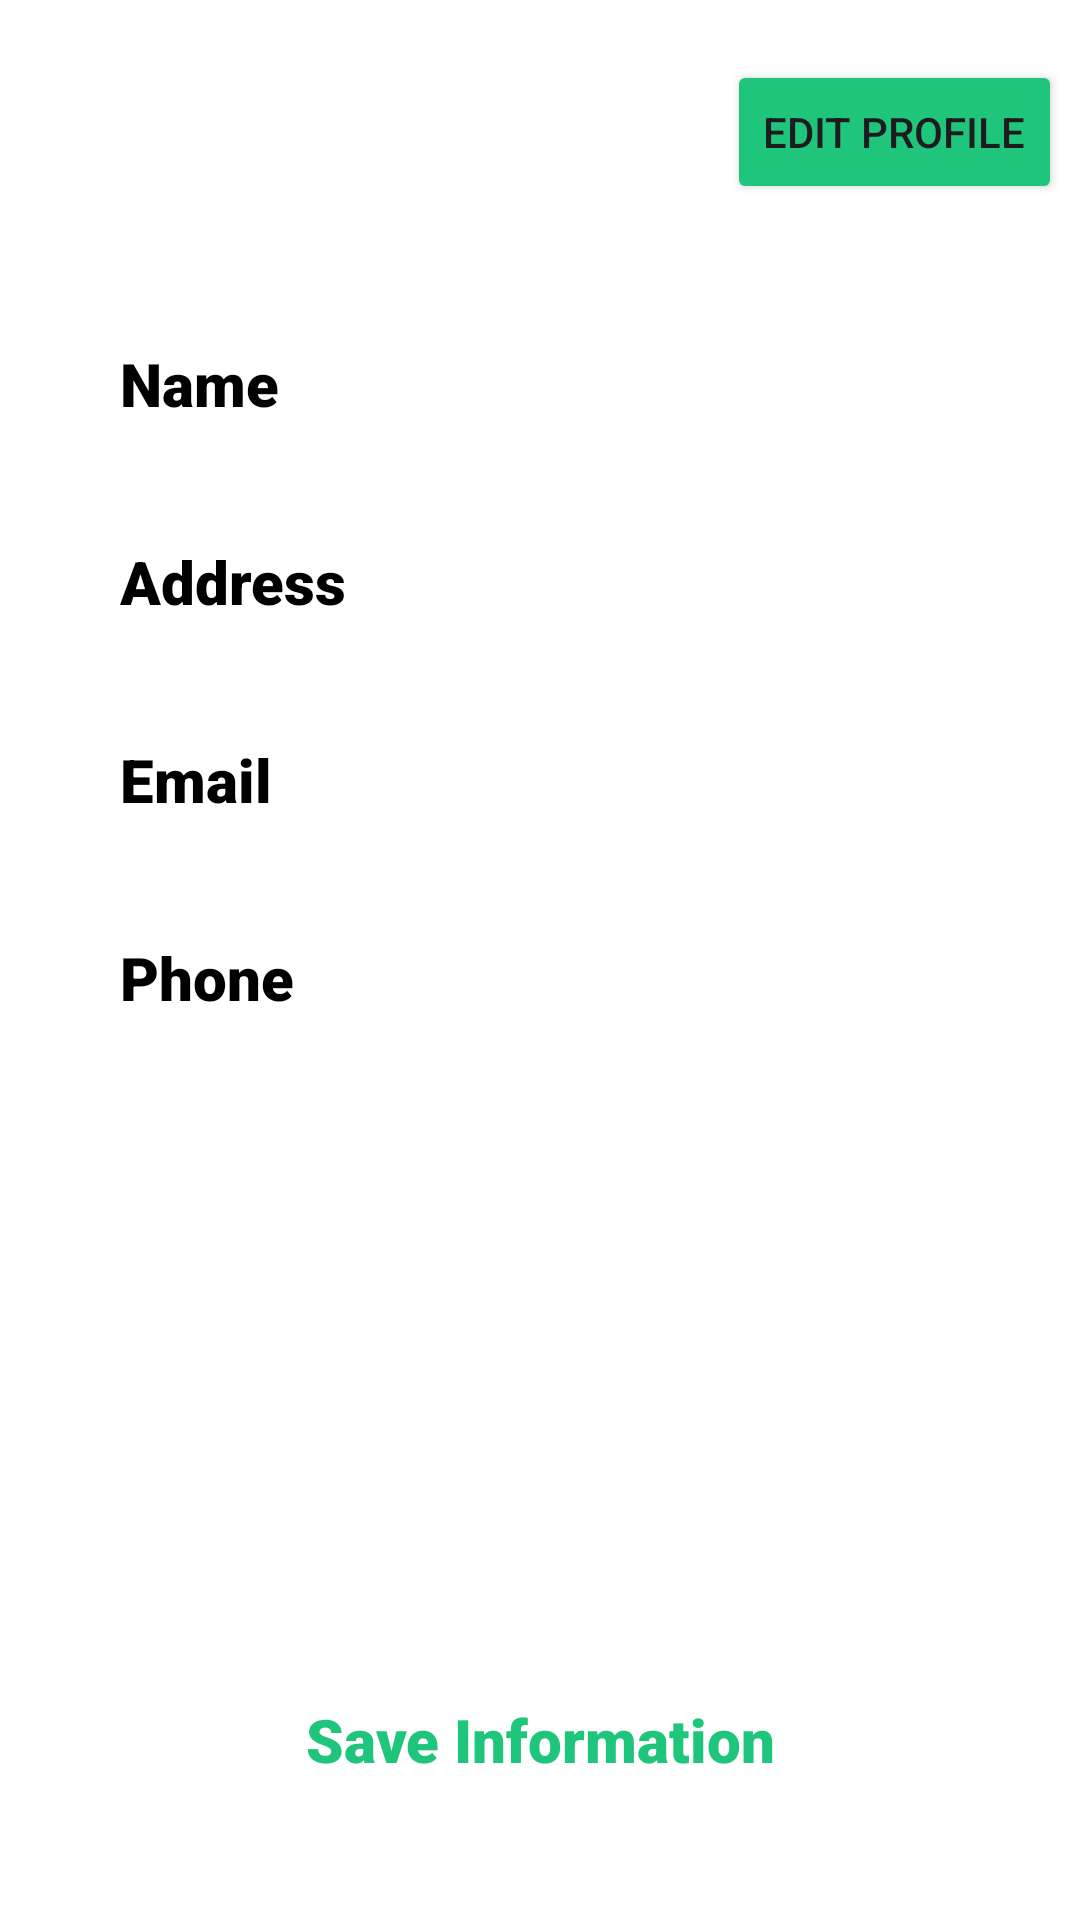

Produce the Android XML layout that renders to this screen, including the resource entries it uses.
<!-- AndroidManifest.xml: application theme Theme.Food_delivery_System -->
<!-- res/layout/fragment_profile.xml -->
<FrameLayout xmlns:android="http://schemas.android.com/apk/res/android"
    xmlns:tools="http://schemas.android.com/tools"
    android:layout_width="match_parent"
    android:layout_height="match_parent"
    android:orientation="vertical"
    android:paddingStart="6dp"
    android:paddingEnd="6dp"
    android:background="@color/white"
    tools:context="com.example.fragment.ProfileFragment">
    <LinearLayout
        android:layout_width="match_parent"
        android:orientation="vertical"
        android:layout_height="wrap_content">

        <Button
            android:id="@+id/editButton"
            android:layout_width="wrap_content"
            android:layout_height="wrap_content"
            android:backgroundTint="@color/textColor"
            android:layout_gravity="right"
            android:layout_marginTop="20dp"
            android:text="Edit Profile" />

        <LinearLayout
        android:layout_width="match_parent"
        android:layout_height="56dp"
        android:layout_marginLeft="10dp"
        android:layout_marginTop="32dp"
        android:layout_marginRight="10dp"
        android:background="@drawable/profileedittextshape"
        android:elevation="2dp"
        android:gravity="center_vertical"
        android:orientation="horizontal"
        android:paddingStart="16dp"
        android:paddingEnd="16dp">

        <TextView
            android:layout_width="wrap_content"
            android:layout_height="wrap_content"
            android:layout_marginLeft="8dp"
            android:layout_weight="1"
            android:fontFamily="sans-serif-black"
            android:text="Name"
            android:textColor="@color/black"
            android:textSize="20sp" />

        <EditText
            android:id="@+id/name"
            android:layout_width="wrap_content"
            android:layout_height="wrap_content"
            android:layout_marginLeft="10dp"
            android:layout_weight="1"
            android:background="@android:color/transparent"
            android:ems="10"
            android:fontFamily="sans-serif-medium"
            android:inputType="text" />
    </LinearLayout>

        <LinearLayout
            android:layout_width="match_parent"
            android:layout_height="56dp"
            android:layout_marginLeft="10dp"
            android:layout_marginTop="10dp"
            android:layout_marginRight="10dp"
            android:background="@drawable/profileedittextshape"
            android:elevation="2dp"
            android:gravity="center_vertical"
            android:orientation="horizontal"
            android:paddingStart="16dp"
            android:paddingEnd="16dp">

            <TextView
                android:layout_width="wrap_content"
                android:layout_height="wrap_content"
                android:layout_marginLeft="8dp"
                android:layout_weight="1"
                android:fontFamily="sans-serif-black"
                android:text="Address"
                android:textColor="@color/black"
                android:textSize="20sp" />

            <EditText
                android:id="@+id/address"
                android:layout_width="wrap_content"
                android:layout_height="wrap_content"
                android:layout_marginTop="5dp"
                android:layout_marginBottom="5dp"
                android:layout_weight="1"
                android:background="@android:color/transparent"
                android:ems="10"
                android:fontFamily="sans-serif-medium"
                android:inputType="text|textMultiLine" />
        </LinearLayout>

        <LinearLayout
            android:layout_width="match_parent"
            android:layout_height="56dp"
            android:layout_marginLeft="10dp"
            android:layout_marginTop="10dp"
            android:layout_marginRight="10dp"
            android:background="@drawable/profileedittextshape"
            android:elevation="2dp"
            android:gravity="center_vertical"
            android:orientation="horizontal"
            android:paddingStart="16dp"
            android:paddingEnd="16dp">

            <TextView
                android:layout_width="wrap_content"
                android:layout_height="wrap_content"
                android:layout_marginLeft="8dp"
                android:layout_weight="1"
                android:fontFamily="sans-serif-black"
                android:text="Email"
                android:textColor="@color/black"
                android:textSize="20sp" />

            <EditText
                android:id="@+id/email"
                android:layout_width="wrap_content"
                android:layout_height="wrap_content"
                android:layout_marginLeft="10dp"
                android:layout_weight="1"
                android:background="@android:color/transparent"
                android:ems="10"
                android:fontFamily="sans-serif-medium"
                android:inputType="textEmailAddress" />
        </LinearLayout>

        <LinearLayout
            android:layout_width="match_parent"
            android:layout_height="56dp"
            android:layout_marginLeft="10dp"
            android:layout_marginTop="10dp"
            android:layout_marginRight="10dp"
            android:layout_marginBottom="10dp"
            android:background="@drawable/profileedittextshape"
            android:elevation="2dp"
            android:gravity="center_vertical"
            android:orientation="horizontal"
            android:paddingStart="16dp"
            android:paddingEnd="16dp">

            <TextView
                android:layout_width="wrap_content"
                android:layout_height="wrap_content"
                android:layout_marginLeft="8dp"
                android:layout_weight="1"
                android:fontFamily="sans-serif-black"
                android:text="Phone"
                android:textColor="@color/black"
                android:textSize="20sp" />

            <EditText
                android:id="@+id/phone"
                android:layout_width="wrap_content"
                android:layout_height="wrap_content"
                android:layout_marginLeft="10dp"
                android:layout_weight="1"
                android:background="@android:color/transparent"
                android:ems="10"
                android:fontFamily="sans-serif-medium"
                android:inputType="phone" />
        </LinearLayout>
    </LinearLayout>

    <androidx.appcompat.widget.AppCompatButton
        android:id="@+id/saveInfoButton"
        android:layout_width="match_parent"
        android:layout_height="56dp"
        android:layout_gravity="bottom"
        android:layout_marginLeft="8dp"
        android:layout_marginRight="8dp"
        android:layout_marginBottom="32dp"
        android:background="@drawable/profileedittextshape"
        android:elevation="3dp"
        android:fontFamily="sans-serif-black"
        android:text="Save Information"
        android:textAllCaps="false"
        android:textColor="@color/textColor"
        android:textSize="20sp" />



</FrameLayout>
<!-- resources referenced by this layout -->
<resources>
  <color name="black">#FF000000</color>
  <color name="textColor">#1FC57A</color>
  <color name="white">#FFFFFFFF</color>
  <style name="Theme.Food_delivery_System" parent="Base.Theme.Food_delivery_System" />
  <style name="Base.Theme.Food_delivery_System" parent="Theme.Material3.DayNight.NoActionBar">
          
          
      </style>
</resources>
